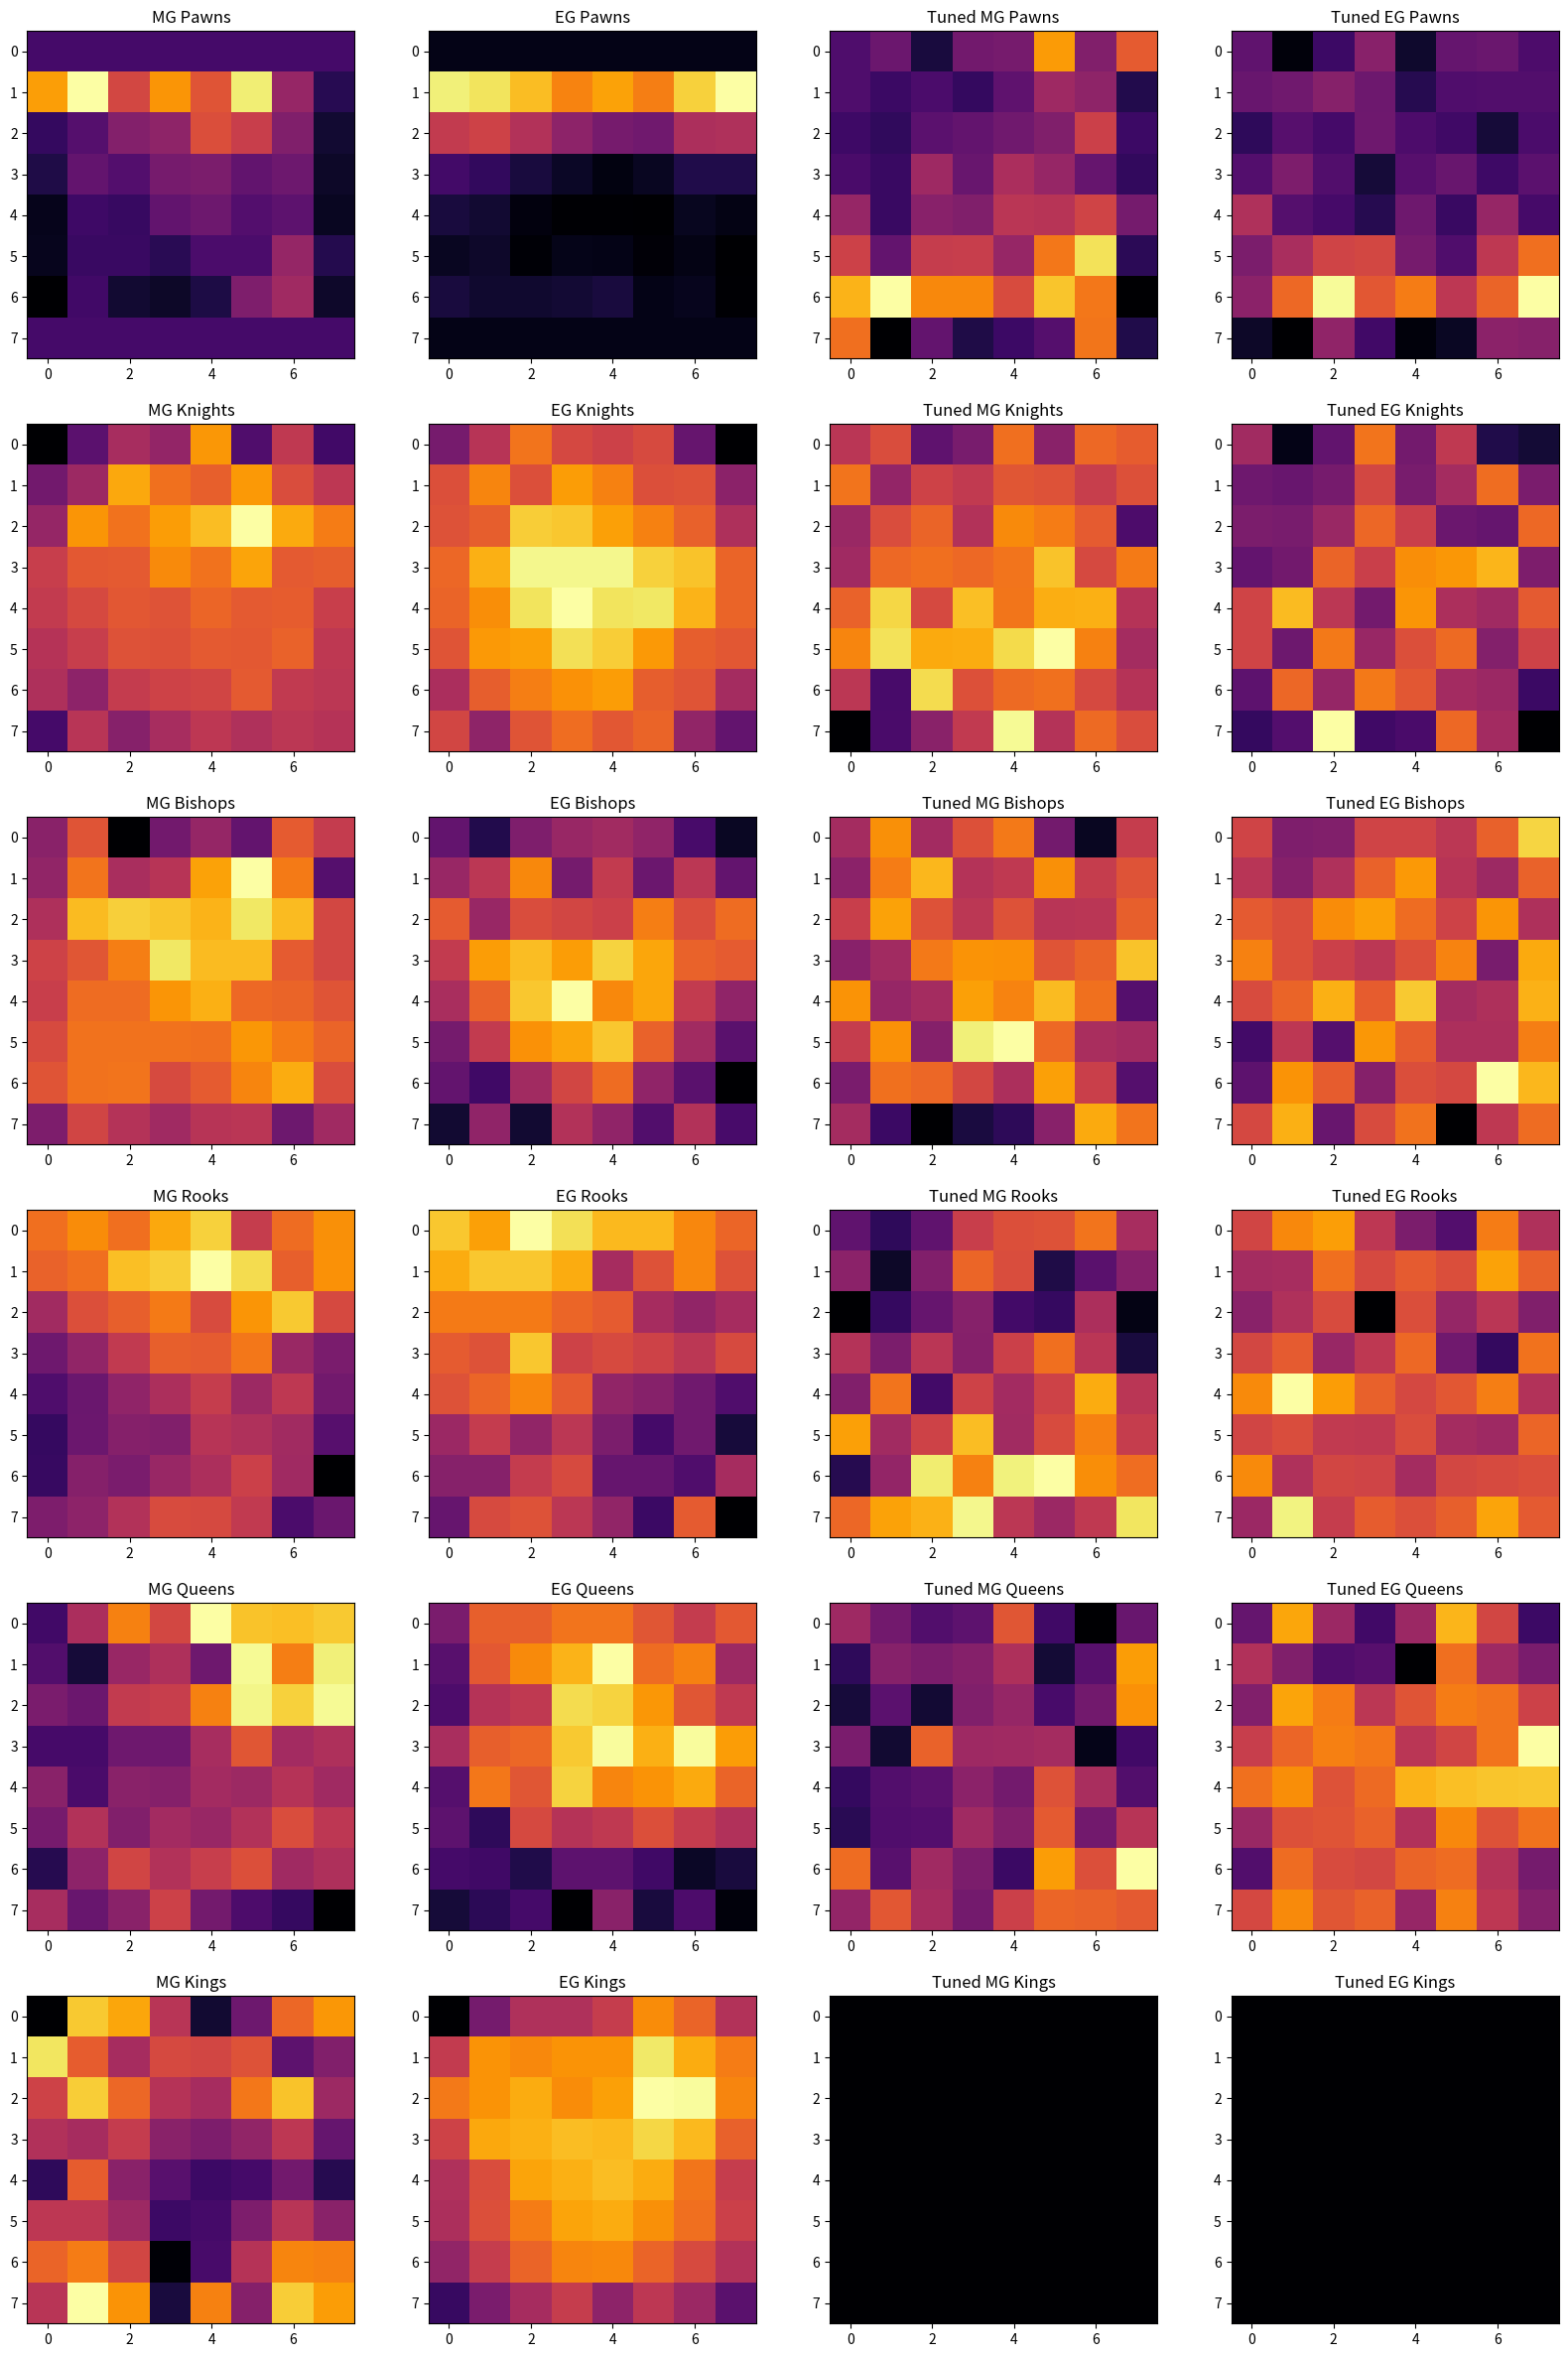

Here is the Python script that generated this plot:
import numpy as np
import seaborn as sns
import matplotlib.pylab as plt

# uniform_data = np.random.rand(10, 12)
# ax = sns.heatmap(uniform_data, linewidth=0.5)
# plt.show()

class S:
    def __init__(self, mg, eg):
        self.mg = mg
        self.eg = eg

tuned = [ 
    [S(-8, 27), S(8, -51), S(-37, 1), S(11, 57), S(14, -33), S(116, 31), S(20, 34), S(82, 13), S(-8, 33), S(-19, 39), S(-10, 56), S(-22, 37), S(1, -14), S(36, 15), S(27, 16), S(-31, 16), S(-17, -8), S(-24, 20), S(-1, 7), S(3, 38), S(10, 13), S(19, 3), S(63, -27), S(-18, 12), S(-11, 18), S(-20, 49), S(36, 16), S(6, -26), S(43, 20), S(32, 33), S(5, 2), S(-23, 24), S(32, 87), S(-20, 19), S(24, 8), S(19, -14), S(52, 38), S(50, -2), S(65, 68), S(13, 8), S(64, 48), S(3, 82), S(59, 113), S(60, 117), S(32, 44), S(98, 15), S(149, 99), S(-27, 151), S(127, 60), S(166, 147), S(107, 245), S(107, 132), S(72, 161), S(135, 98), S(98, 143), S(-61, 249), S(94, -35), S(-61, -57), S(3, 63), S(-33, 4), S(-18, -50), S(-5, -37), S(97, 59), S(-32, 56)], 
    [S(-26, 5), S(6, -80), S(-104, -29), S(-82, 61), S(38, -19), S(-67, 22), S(33, -62), S(22, -68), S(42, -22), S(-59, -25), S(-7, -18), S(-19, 34), S(15, -17), S(11, 7), S(-14, 57), S(10, -16), S(-54, -15), S(6, -17), S(28, 1), S(-33, 54), S(59, 28), S(48, -24), S(20, -27), S(-119, 55), S(-48, -28), S(33, -20), S(38, 52), S(32, 28), S(42, 73), S(100, 78), S(2, 91), S(47, -14), S(27, 31), S(113, 94), S(1, 19), S(97, -19), S(43, 77), S(85, 11), S(87, 4), S(-30, 46), S(55, 31), S(122, -23), S(82, 63), S(84, 0), S(116, 40), S(148, 56), S(53, -11), S(-45, 30), S(-25, -31), S(-123, 54), S(118, -2), S(10, 63), S(34, 45), S(39, 6), S(1, 2), S(-30, -49), S(-198, -52), S(-121, -36), S(-67, 127), S(-19, -46), S(142, -41), S(-31, 55), S(34, 6), S(6, -89)],
    [S(-10, 4), S(55, -39), S(-11, -37), S(22, 4), S(44, 4), S(-36, -8), S(-90, 22), S(8, 74), S(-23, -9), S(46, -36), S(72, -14), S(-2, 23), S(4, 49), S(55, -10), S(8, -24), S(24, 23), S(9, 18), S(63, 11), S(23, 43), S(2, 52), S(23, 28), S(0, 3), S(1, 47), S(31, -15), S(-25, 38), S(-12, 11), S(44, 1), S(57, -8), S(56, 12), S(25, 39), S(34, -42), S(77, 56), S(57, 9), S(-18, 24), S(-10, 58), S(62, 20), S(49, 69), S(74, -20), S(40, -15), S(-51, 59), S(8, -69), S(56, -7), S(-27, -60), S(97, 48), S(106, 20), S(36, -16), S(-8, -16), S(-11, 37), S(-32, -56), S(40, 46), S(35, 20), S(16, -36), S(-6, 11), S(62, 7), S(10, 95), S(-51, 62), S(-10, 7), S(-64, 58), S(-103, -50), S(-80, 9), S(-71, 31), S(-25, -111), S(66, -6), S(42, 28)], 
    [S(-23, 19), S(-46, 74), S(-23, 89), S(28, 2), S(39, -49), S(41, -79), S(58, 66), S(11, -9), S(-3, -17), S(-63, -15), S(-7, 56), S(51, 24), S(38, 40), S(-53, 29), S(-26, 91), S(-6, 46), S(-77, -38), S(-43, -9), S(-20, 26), S(-5, -155), S(-37, 29), S(-43, -30), S(13, -1), S(-70, -46), S(17, 21), S(-10, 41), S(20, -27), S(-6, 3), S(29, 52), S(56, -58), S(20, -102), S(-56, 59), S(-7, 76), S(58, 155), S(-37, 88), S(31, 46), S(9, 22), S(31, 37), S(82, 67), S(20, -7), S(77, 19), S(8, 27), S(31, 6), S(89, 4), S(8, 27), S(37, -18), S(64, -23), S(26, 49), S(-50, 76), S(1, -9), S(108, 20), S(64, 18), S(110, -17), S(118, 21), S(70, 25), S(55, 29), S(52, -25), S(78, 143), S(84, 9), S(113, 42), S(21, 30), S(5, 44), S(23, 93), S(105, 39)], 
    [S(23, -36), S(-2, 79), S(-20, -6), S(-14, -55), S(67, -6), S(-30, 86), S(-76, 26), S(-8, -58), S(-39, 6), S(10, -21), S(3, -47), S(9, -44), S(32, -100), S(-54, 52), S(-17, -5), S(106, -25), S(-52, -20), S(-15, 78), S(-55, 59), S(6, 12), S(18, 36), S(-26, 59), S(-2, 55), S(100, 22), S(2, 19), S(-56, 47), S(75, 61), S(23, 56), S(24, 11), S(27, 25), S(-66, 55), S(-29, 123), S(-37, 53), S(-20, 68), S(-15, 35), S(12, 49), S(-1, 85), S(64, 90), S(30, 93), S(-20, 94), S(-42, -7), S(-21, 34), S(-19, 36), S(24, 45), S(7, 6), S(69, 65), S(-2, 35), S(38, 54), S(80, -46), S(-17, 50), S(24, 30), S(3, 27), S(-33, 46), S(106, 50), S(62, 8), S(156, -27), S(17, 28), S(68, 66), S(28, 37), S(-1, 45), S(50, -9), S(77, 62), S(75, 13), S(69, -19)],
]

for pst in tuned:
    print(len(pst))

mg_pawns = np.array([
      0,   0,   0,   0,   0,   0,  0,   0,
     98, 134,  61,  95,  68, 126, 34, -11,
     -6,   7,  26,  31,  65,  56, 25, -20,
    -14,  13,   6,  21,  23,  12, 17, -23,
    -27,  -2,  -5,  12,  17,   6, 10, -25,
    -26,  -4,  -4, -10,   3,   3, 33, -12,
    -35,  -1, -20, -23, -15,  24, 38, -22,
      0,   0,   0,   0,   0,   0,  0,   0,
])
eg_pawns = np.array([
      0,   0,   0,   0,   0,   0,   0,   0,
    178, 173, 158, 134, 147, 132, 165, 187,
     94, 100,  85,  67,  56,  53,  82,  84,
     32,  24,  13,   5,  -2,   4,  17,  17,
     13,   9,  -3,  -7,  -7,  -8,   3,  -1,
      4,   7,  -6,   1,   0,  -5,  -1,  -8,
     13,   8,   8,  10,  13,   0,   2,  -7,
      0,   0,   0,   0,   0,   0,   0,   0,
])
mg_knights = np.array([
    -167, -89, -34, -49,  61, -97, -15, -107,
     -73, -41,  72,  36,  23,  62,   7,  -17,
     -47,  60,  37,  65,  84, 129,  73,   44,
      -9,  17,  19,  53,  37,  69,  18,   22,
     -13,   4,  16,  13,  28,  19,  21,   -8,
     -23,  -9,  12,  10,  19,  17,  25,  -16,
     -29, -53, -12,  -3,  -1,  18, -14,  -19,
    -105, -21, -58, -33, -17, -28, -19,  -23,
])
eg_knights = np.array([
    -58, -38, -13, -28, -31, -27, -63, -99,
    -25,  -8, -25,  -2,  -9, -25, -24, -52,
    -24, -20,  10,   9,  -1,  -9, -19, -41,
    -17,   3,  22,  22,  22,  11,   8, -18,
    -18,  -6,  16,  25,  16,  17,   4, -18,
    -23,  -3,  -1,  15,  10,  -3, -20, -22,
    -42, -20, -10,  -5,  -2, -20, -23, -44,
    -29, -51, -23, -15, -22, -18, -50, -64,
])
mg_bishops = np.array([
    -29,   4, -82, -37, -25, -42,   7,  -8,
    -26,  16, -18, -13,  30,  59,  18, -47,
    -16,  37,  43,  40,  35,  50,  37,  -2,
     -4,   5,  19,  50,  37,  37,   7,  -2,
     -6,  13,  13,  26,  34,  12,  10,   4,
      0,  15,  15,  15,  14,  27,  18,  10,
      4,  15,  16,   0,   7,  21,  33,   1,
    -33,  -3, -14, -21, -13, -12, -39, -21,
])
eg_bishops = np.array([
    -14, -21, -11,  -8, -7,  -9, -17, -24,
     -8,  -4,   7, -12, -3, -13,  -4, -14,
      2,  -8,   0,  -1, -2,   6,   0,   4,
     -3,   9,  12,   9, 14,  10,   3,   2,
     -6,   3,  13,  19,  7,  10,  -3,  -9,
    -12,  -3,   8,  10, 13,   3,  -7, -15,
    -14, -18,  -7,  -1,  4,  -9, -15, -27,
    -23,  -9, -23,  -5, -9, -16,  -5, -17,
])
mg_rooks = np.array([
     32,  42,  32,  51, 63,  9,  31,  43,
     27,  32,  58,  62, 80, 67,  26,  44,
     -5,  19,  26,  36, 17, 45,  61,  16,
    -24, -11,   7,  26, 24, 35,  -8, -20,
    -36, -26, -12,  -1,  9, -7,   6, -23,
    -45, -25, -16, -17,  3,  0,  -5, -33,
    -44, -16, -20,  -9, -1, 11,  -6, -71,
    -19, -13,   1,  17, 16,  7, -37, -26,
])
eg_rooks = np.array([
    13, 10, 18, 15, 12,  12,   8,   5,
    11, 13, 13, 11, -3,   3,   8,   3,
     7,  7,  7,  5,  4,  -3,  -5,  -3,
     4,  3, 13,  1,  2,   1,  -1,   2,
     3,  5,  8,  4, -5,  -6,  -8, -11,
    -4,  0, -5, -1, -7, -12,  -8, -16,
    -6, -6,  0,  2, -9,  -9, -11,  -3,
    -9,  2,  3, -1, -5, -13,   4, -20,
])
mg_queens = np.array([
    -28,   0,  29,  12,  59,  44,  43,  45,
    -24, -39,  -5,   1, -16,  57,  28,  54,
    -13, -17,   7,   8,  29,  56,  47,  57,
    -27, -27, -16, -16,  -1,  17,  -2,   1,
     -9, -26,  -9, -10,  -2,  -4,   3,  -3,
    -14,   2, -11,  -2,  -5,   2,  14,   5,
    -35,  -8,  11,   2,   8,  15,  -3,   1,
     -1, -18,  -9,  10, -15, -25, -31, -50,
])
eg_queens = np.array([
     -9,  22,  22,  27,  27,  19,  10,  20,
    -17,  20,  32,  41,  58,  25,  30,   0,
    -20,   6,   9,  49,  47,  35,  19,   9,
      3,  22,  24,  45,  57,  40,  57,  36,
    -18,  28,  19,  47,  31,  34,  39,  23,
    -16, -27,  15,   6,   9,  17,  10,   5,
    -22, -23, -30, -16, -16, -23, -36, -32,
    -33, -28, -22, -43,  -5, -32, -20, -41,
])
mg_kings = np.array([
    -65,  23,  16, -15, -56, -34,   2,  13,
     29,  -1, -20,  -7,  -8,  -4, -38, -29,
     -9,  24,   2, -16, -20,   6,  22, -22,
    -17, -20, -12, -27, -30, -25, -14, -36,
    -49,  -1, -27, -39, -46, -44, -33, -51,
    -14, -14, -22, -46, -44, -30, -15, -27,
      1,   7,  -8, -64, -43, -16,   9,   8,
    -15,  36,  12, -54,   8, -28,  24,  14,
])
eg_kings = np.array([
    -74, -35, -18, -18, -11,  15,   4, -17,
    -12,  17,  14,  17,  17,  38,  23,  11,
     10,  17,  23,  15,  20,  45,  44,  13,
     -8,  22,  24,  27,  26,  33,  26,   3,
    -18,  -4,  21,  24,  27,  23,   9, -11,
    -19,  -3,  11,  21,  23,  16,   7,  -9,
    -27, -11,   4,  13,  14,   4,  -5, -17,
    -53, -34, -21, -11, -28, -14, -24, -43
])
mg_pawns = mg_pawns.reshape(8, 8)
eg_pawns = eg_pawns.reshape(8, 8)
mg_knights = mg_knights.reshape(8, 8)
eg_knights = eg_knights.reshape(8, 8)
mg_bishops = mg_bishops.reshape(8, 8)
eg_bishops = eg_bishops.reshape(8, 8)
mg_rooks = mg_rooks.reshape(8, 8)
eg_rooks = eg_rooks.reshape(8, 8)
mg_queens = mg_queens.reshape(8, 8)
eg_queens = eg_queens.reshape(8, 8)
mg_kings = mg_kings.reshape(8, 8)
eg_kings = eg_kings.reshape(8, 8)

tuned_mg_pawns = np.array([s.mg for s in tuned[0]]).reshape(8, 8)
tuned_eg_pawns = np.array([s.eg for s in tuned[0]]).reshape(8, 8)
tuned_mg_knights = np.array([s.mg for s in tuned[1]]).reshape(8, 8)
tuned_eg_knights = np.array([s.eg for s in tuned[1]]).reshape(8, 8)
tuned_mg_bishops = np.array([s.mg for s in tuned[2]]).reshape(8, 8)
tuned_eg_bishops = np.array([s.eg for s in tuned[2]]).reshape(8, 8)
tuned_mg_rooks = np.array([s.mg for s in tuned[3]]).reshape(8, 8)
tuned_eg_rooks = np.array([s.eg for s in tuned[3]]).reshape(8, 8)
tuned_mg_queens = np.array([s.mg for s in tuned[4]]).reshape(8, 8)
tuned_eg_queens = np.array([s.eg for s in tuned[4]]).reshape(8, 8)
tuned_mg_kings = np.zeros((8, 8))
tuned_eg_kings = np.zeros((8, 8))

figure, axis = plt.subplots(6, 4, figsize=(20, 30))
axis[0, 0].imshow(mg_pawns, cmap='inferno', interpolation='none')
axis[0, 0].set_title('MG Pawns')
axis[0, 1].imshow(eg_pawns, cmap='inferno', interpolation='none')
axis[0, 1].set_title('EG Pawns')
axis[1, 0].imshow(mg_knights, cmap='inferno', interpolation='none')
axis[1, 0].set_title('MG Knights')
axis[1, 1].imshow(eg_knights, cmap='inferno', interpolation='none')
axis[1, 1].set_title('EG Knights')
axis[2, 0].imshow(mg_bishops, cmap='inferno', interpolation='none')
axis[2, 0].set_title('MG Bishops')
axis[2, 1].imshow(eg_bishops, cmap='inferno', interpolation='none')
axis[2, 1].set_title('EG Bishops')
axis[3, 0].imshow(mg_rooks, cmap='inferno', interpolation='none')
axis[3, 0].set_title('MG Rooks')
axis[3, 1].imshow(eg_rooks, cmap='inferno', interpolation='none')
axis[3, 1].set_title('EG Rooks')
axis[4, 0].imshow(mg_queens, cmap='inferno', interpolation='none')
axis[4, 0].set_title('MG Queens')
axis[4, 1].imshow(eg_queens, cmap='inferno', interpolation='none')
axis[4, 1].set_title('EG Queens')
axis[5, 0].imshow(mg_kings, cmap='inferno', interpolation='none')
axis[5, 0].set_title('MG Kings')
axis[5, 1].imshow(eg_kings, cmap='inferno', interpolation='none')
axis[5, 1].set_title('EG Kings')
axis[0, 2].imshow(tuned_mg_pawns, cmap='inferno', interpolation='none')
axis[0, 2].set_title('Tuned MG Pawns')
axis[0, 3].imshow(tuned_eg_pawns, cmap='inferno', interpolation='none')
axis[0, 3].set_title('Tuned EG Pawns')
axis[1, 2].imshow(tuned_mg_knights, cmap='inferno', interpolation='none')
axis[1, 2].set_title('Tuned MG Knights')
axis[1, 3].imshow(tuned_eg_knights, cmap='inferno', interpolation='none')
axis[1, 3].set_title('Tuned EG Knights')
axis[2, 2].imshow(tuned_mg_bishops, cmap='inferno', interpolation='none')
axis[2, 2].set_title('Tuned MG Bishops')
axis[2, 3].imshow(tuned_eg_bishops, cmap='inferno', interpolation='none')
axis[2, 3].set_title('Tuned EG Bishops')
axis[3, 2].imshow(tuned_mg_rooks, cmap='inferno', interpolation='none')
axis[3, 2].set_title('Tuned MG Rooks')
axis[3, 3].imshow(tuned_eg_rooks, cmap='inferno', interpolation='none')
axis[3, 3].set_title('Tuned EG Rooks')
axis[4, 2].imshow(tuned_mg_queens, cmap='inferno', interpolation='none')
axis[4, 2].set_title('Tuned MG Queens')
axis[4, 3].imshow(tuned_eg_queens, cmap='inferno', interpolation='none')
axis[4, 3].set_title('Tuned EG Queens')
axis[5, 2].imshow(tuned_mg_kings, cmap='inferno', interpolation='none')
axis[5, 2].set_title('Tuned MG Kings')
axis[5, 3].imshow(tuned_eg_kings, cmap='inferno', interpolation='none')
axis[5, 3].set_title('Tuned EG Kings')
plt.show()